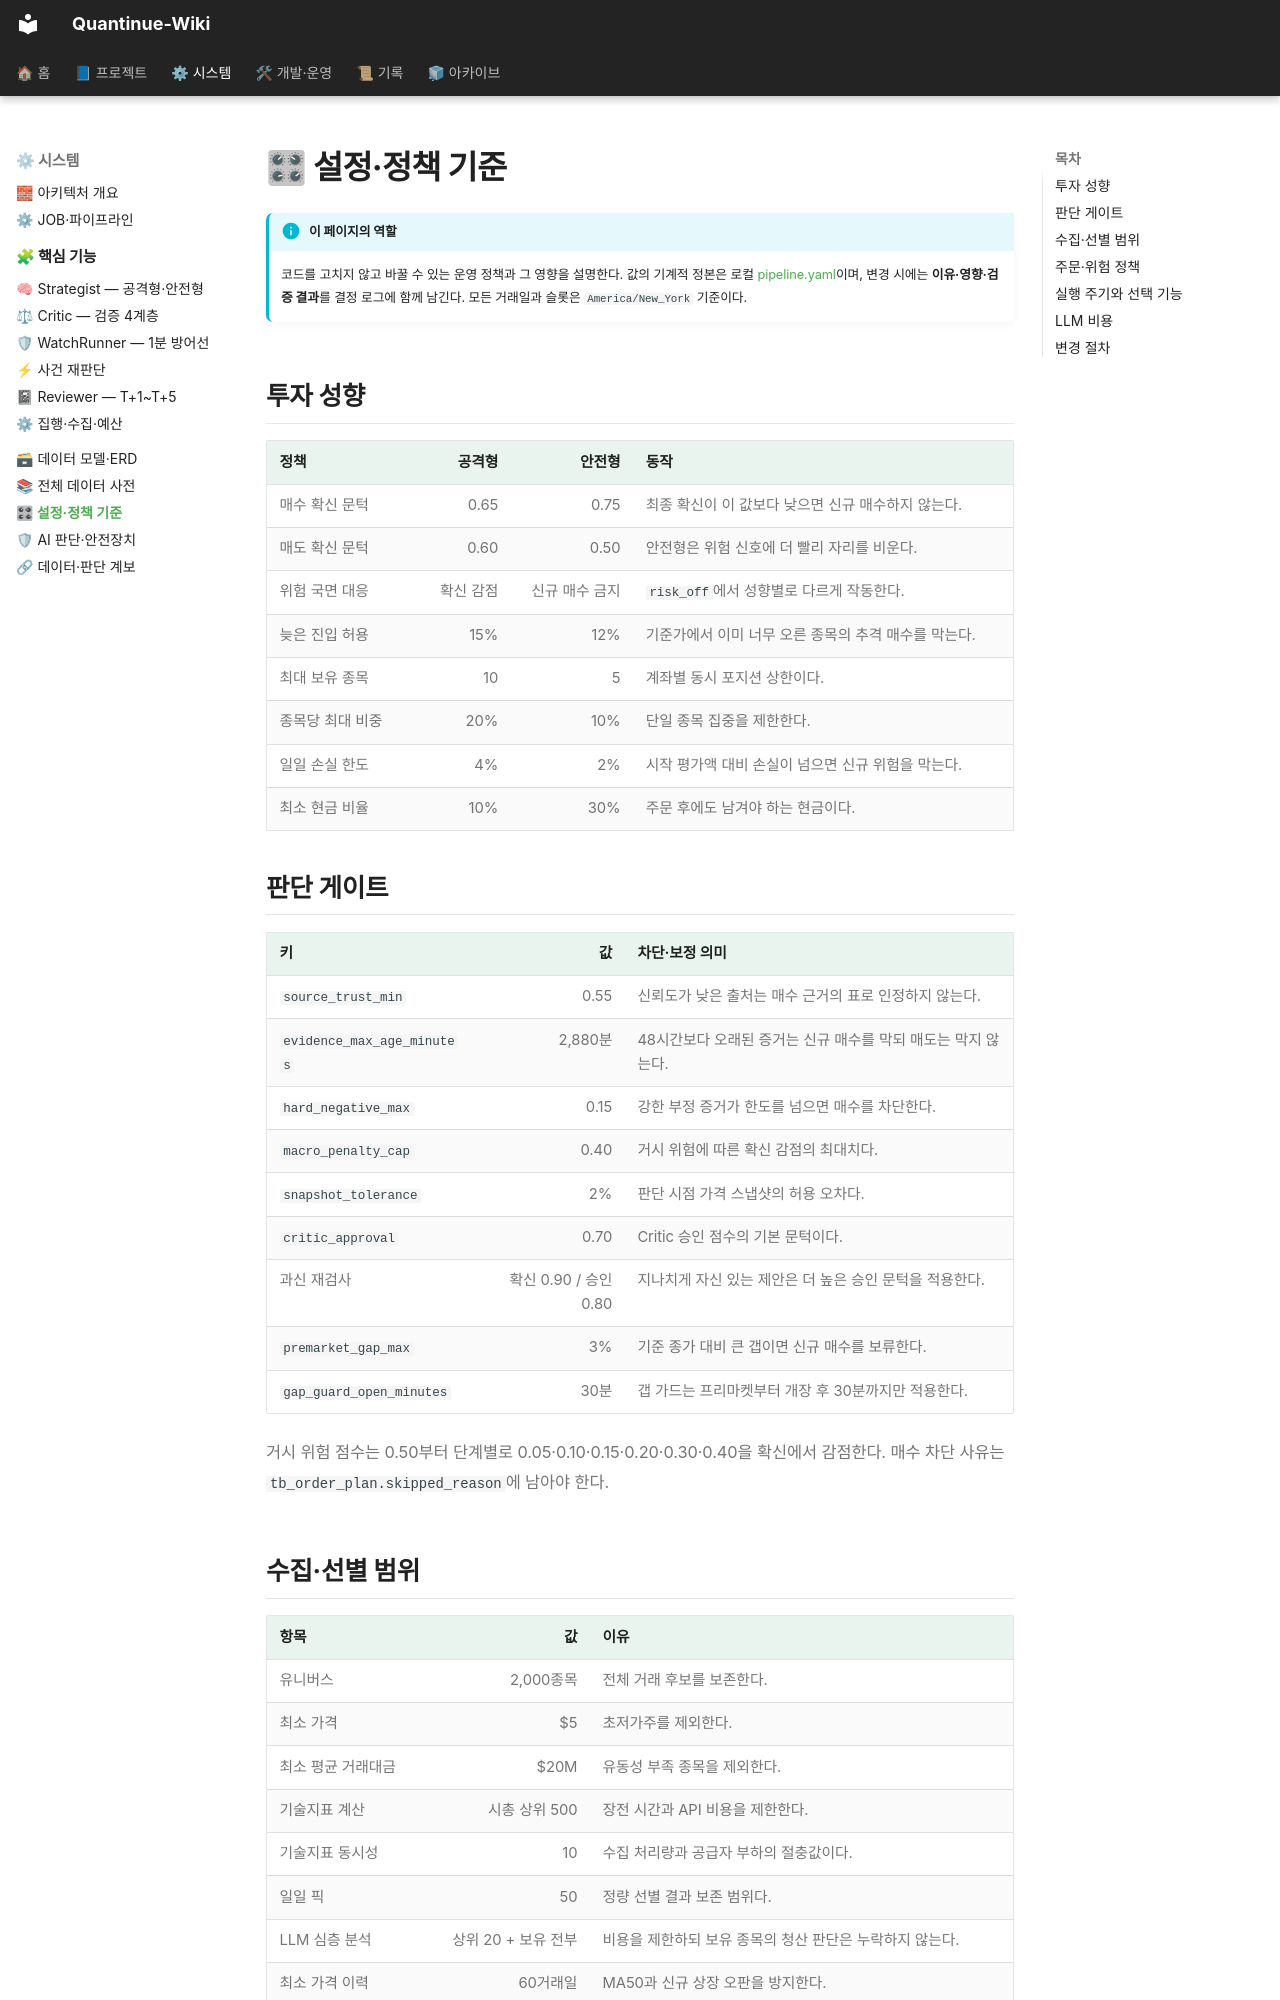

repository: jaymunsh/quantinue-wiki · page: 설정정책/index.html · generator: mkdocs

# 🎛 설정·정책 기준

!!! info "이 페이지의 역할"
    코드를 고치지 않고 바꿀 수 있는 운영 정책과 그 영향을 설명한다. 값의 기계적 정본은
    로컬 [pipeline.yaml](final/reference/pipeline.yaml)이며, 변경 시에는 **이유·영향·검증 결과**를
    결정 로그에 함께 남긴다. 모든 거래일과 슬롯은 `America/New_York` 기준이다.

## 투자 성향

| 정책 | 공격형 | 안전형 | 동작 |
|---|---:|---:|---|
| 매수 확신 문턱 | 0.65 | 0.75 | 최종 확신이 이 값보다 낮으면 신규 매수하지 않는다. |
| 매도 확신 문턱 | 0.60 | 0.50 | 안전형은 위험 신호에 더 빨리 자리를 비운다. |
| 위험 국면 대응 | 확신 감점 | 신규 매수 금지 | `risk_off`에서 성향별로 다르게 작동한다. |
| 늦은 진입 허용 | 15% | 12% | 기준가에서 이미 너무 오른 종목의 추격 매수를 막는다. |
| 최대 보유 종목 | 10 | 5 | 계좌별 동시 포지션 상한이다. |
| 종목당 최대 비중 | 20% | 10% | 단일 종목 집중을 제한한다. |
| 일일 손실 한도 | 4% | 2% | 시작 평가액 대비 손실이 넘으면 신규 위험을 막는다. |
| 최소 현금 비율 | 10% | 30% | 주문 후에도 남겨야 하는 현금이다. |

## 판단 게이트

| 키 | 값 | 차단·보정 의미 |
|---|---:|---|
| `source_trust_min` | 0.55 | 신뢰도가 낮은 출처는 매수 근거의 표로 인정하지 않는다. |
| `evidence_max_age_minutes` | 2,880분 | 48시간보다 오래된 증거는 신규 매수를 막되 매도는 막지 않는다. |
| `hard_negative_max` | 0.15 | 강한 부정 증거가 한도를 넘으면 매수를 차단한다. |
| `macro_penalty_cap` | 0.40 | 거시 위험에 따른 확신 감점의 최대치다. |
| `snapshot_tolerance` | 2% | 판단 시점 가격 스냅샷의 허용 오차다. |
| `critic_approval` | 0.70 | Critic 승인 점수의 기본 문턱이다. |
| 과신 재검사 | 확신 0.90 / 승인 0.80 | 지나치게 자신 있는 제안은 더 높은 승인 문턱을 적용한다. |
| `premarket_gap_max` | 3% | 기준 종가 대비 큰 갭이면 신규 매수를 보류한다. |
| `gap_guard_open_minutes` | 30분 | 갭 가드는 프리마켓부터 개장 후 30분까지만 적용한다. |

거시 위험 점수는 0.50부터 단계별로 0.05·0.10·0.15·0.20·0.30·0.40을 확신에서 감점한다.
매수 차단 사유는 `tb_order_plan.skipped_reason`에 남아야 한다.
